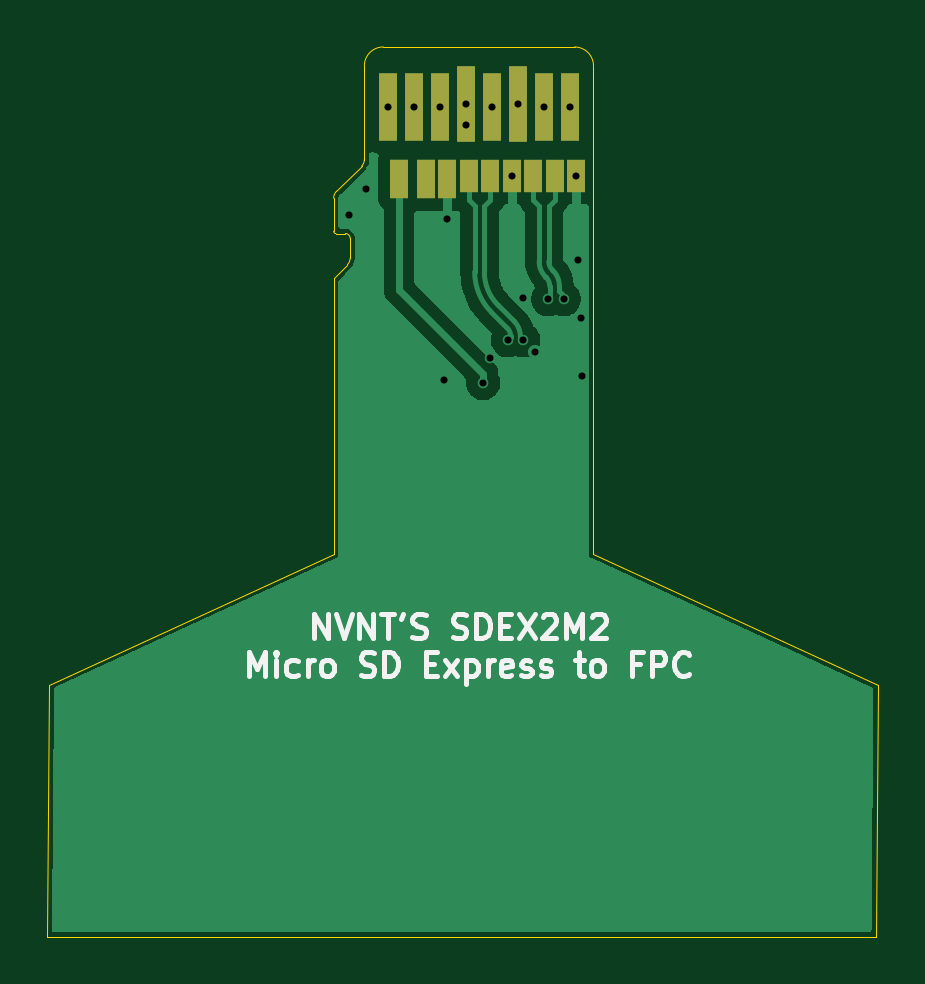
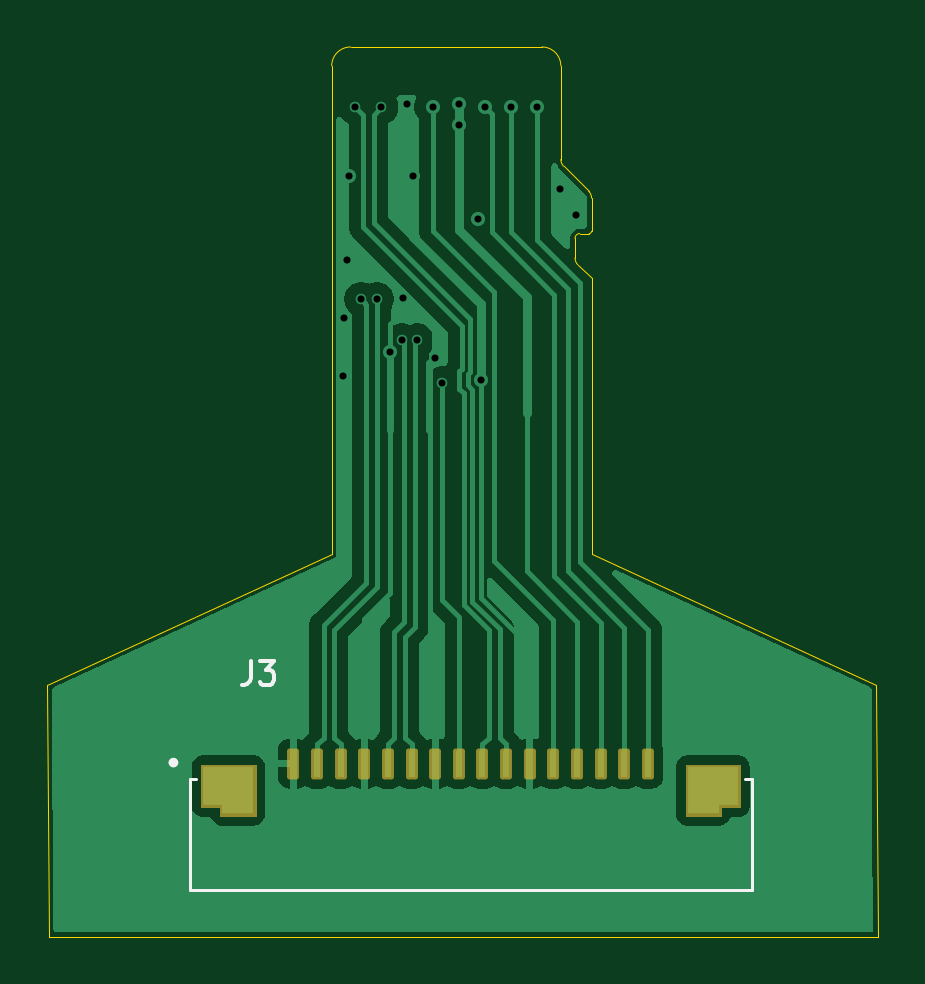
Circuit board: 11 layer files. Board 35.2 x 37.7 mm.
- bottom_copper: MicroSD Express to FPC-B_Cu.gbr (35215 bytes)
- bottom_mask: MicroSD Express to FPC-B_Mask.gbr (2357 bytes)
- paste: MicroSD Express to FPC-B_Paste.gbr (1730 bytes)
- bottom_silk: MicroSD Express to FPC-B_Silkscreen.gbr (1904 bytes)
- outline: MicroSD Express to FPC-Edge_Cuts.gbr (1846 bytes)
- top_copper: MicroSD Express to FPC-F_Cu.gbr (17584 bytes)
- top_mask: MicroSD Express to FPC-F_Mask.gbr (1064 bytes)
- paste: MicroSD Express to FPC-F_Paste.gbr (1059 bytes)
- top_silk: MicroSD Express to FPC-F_Silkscreen.gbr (45234 bytes)
- drill: MicroSD Express to FPC-NPTH.drl (269 bytes)
- drill: MicroSD Express to FPC-PTH.drl (714 bytes)

=== bottom_copper: MicroSD Express to FPC-B_Cu.gbr (35215 bytes, source omitted) ===
=== bottom_mask: MicroSD Express to FPC-B_Mask.gbr (2357 bytes, source withheld) ===
=== paste: MicroSD Express to FPC-B_Paste.gbr ===
%TF.GenerationSoftware,KiCad,Pcbnew,9.0.2*%
%TF.CreationDate,2025-07-29T12:02:09+08:00*%
%TF.ProjectId,MicroSD Express to FPC,4d696372-6f53-4442-9045-787072657373,rev?*%
%TF.SameCoordinates,Original*%
%TF.FileFunction,Paste,Bot*%
%TF.FilePolarity,Positive*%
%FSLAX46Y46*%
G04 Gerber Fmt 4.6, Leading zero omitted, Abs format (unit mm)*
G04 Created by KiCad (PCBNEW 9.0.2) date 2025-07-29 12:02:09*
%MOMM*%
%LPD*%
G01*
G04 APERTURE LIST*
%ADD10C,0.010000*%
%ADD11R,0.300000X1.100000*%
G04 APERTURE END LIST*
D10*
%TO.C,J3*%
X131380000Y-110405000D02*
X130080000Y-110405000D01*
X130080000Y-110055000D01*
X129280000Y-110055000D01*
X129280000Y-108455000D01*
X131380000Y-108455000D01*
X131380000Y-110405000D01*
G36*
X131380000Y-110405000D02*
G01*
X130080000Y-110405000D01*
X130080000Y-110055000D01*
X129280000Y-110055000D01*
X129280000Y-108455000D01*
X131380000Y-108455000D01*
X131380000Y-110405000D01*
G37*
X151880000Y-110055000D02*
X151080000Y-110055000D01*
X151080000Y-110405000D01*
X149780000Y-110405000D01*
X149780000Y-108455000D01*
X151880000Y-108455000D01*
X151880000Y-110055000D01*
G36*
X151880000Y-110055000D02*
G01*
X151080000Y-110055000D01*
X151080000Y-110405000D01*
X149780000Y-110405000D01*
X149780000Y-108455000D01*
X151880000Y-108455000D01*
X151880000Y-110055000D01*
G37*
%TD*%
D11*
%TO.C,J3*%
X148080000Y-108305000D03*
X147080000Y-108305000D03*
X146080000Y-108305000D03*
X145080000Y-108305000D03*
X144080000Y-108305000D03*
X143080000Y-108305000D03*
X142080000Y-108305000D03*
X141080000Y-108305000D03*
X140080000Y-108305000D03*
X139080000Y-108305000D03*
X138080000Y-108305000D03*
X137080000Y-108305000D03*
X136080000Y-108305000D03*
X135080000Y-108305000D03*
X134080000Y-108305000D03*
X133080000Y-108305000D03*
%TD*%
M02*

=== bottom_silk: MicroSD Express to FPC-B_Silkscreen.gbr ===
%TF.GenerationSoftware,KiCad,Pcbnew,9.0.2*%
%TF.CreationDate,2025-07-29T12:02:09+08:00*%
%TF.ProjectId,MicroSD Express to FPC,4d696372-6f53-4442-9045-787072657373,rev?*%
%TF.SameCoordinates,Original*%
%TF.FileFunction,Legend,Bot*%
%TF.FilePolarity,Positive*%
%FSLAX46Y46*%
G04 Gerber Fmt 4.6, Leading zero omitted, Abs format (unit mm)*
G04 Created by KiCad (PCBNEW 9.0.2) date 2025-07-29 12:02:09*
%MOMM*%
%LPD*%
G01*
G04 APERTURE LIST*
%ADD10C,0.150000*%
%ADD11C,0.127000*%
%ADD12C,0.200000*%
G04 APERTURE END LIST*
D10*
X149888333Y-103954819D02*
X149888333Y-104669104D01*
X149888333Y-104669104D02*
X149935952Y-104811961D01*
X149935952Y-104811961D02*
X150031190Y-104907200D01*
X150031190Y-104907200D02*
X150174047Y-104954819D01*
X150174047Y-104954819D02*
X150269285Y-104954819D01*
X149507380Y-103954819D02*
X148888333Y-103954819D01*
X148888333Y-103954819D02*
X149221666Y-104335771D01*
X149221666Y-104335771D02*
X149078809Y-104335771D01*
X149078809Y-104335771D02*
X148983571Y-104383390D01*
X148983571Y-104383390D02*
X148935952Y-104431009D01*
X148935952Y-104431009D02*
X148888333Y-104526247D01*
X148888333Y-104526247D02*
X148888333Y-104764342D01*
X148888333Y-104764342D02*
X148935952Y-104859580D01*
X148935952Y-104859580D02*
X148983571Y-104907200D01*
X148983571Y-104907200D02*
X149078809Y-104954819D01*
X149078809Y-104954819D02*
X149364523Y-104954819D01*
X149364523Y-104954819D02*
X149459761Y-104907200D01*
X149459761Y-104907200D02*
X149507380Y-104859580D01*
D11*
%TO.C,J3*%
X152480000Y-108955000D02*
X152200000Y-108955000D01*
X128960000Y-108955000D02*
X128680000Y-108955000D01*
X128680000Y-108955000D02*
X128680000Y-113655000D01*
X128680000Y-113655000D02*
X152480000Y-113655000D01*
X152480000Y-113655000D02*
X152480000Y-108955000D01*
D12*
X153260000Y-108255000D02*
G75*
G02*
X153060000Y-108255000I-100000J0D01*
G01*
X153060000Y-108255000D02*
G75*
G02*
X153260000Y-108255000I100000J0D01*
G01*
%TD*%
M02*

=== outline: MicroSD Express to FPC-Edge_Cuts.gbr ===
%TF.GenerationSoftware,KiCad,Pcbnew,9.0.2*%
%TF.CreationDate,2025-07-29T12:02:09+08:00*%
%TF.ProjectId,MicroSD Express to FPC,4d696372-6f53-4442-9045-787072657373,rev?*%
%TF.SameCoordinates,Original*%
%TF.FileFunction,Profile,NP*%
%FSLAX46Y46*%
G04 Gerber Fmt 4.6, Leading zero omitted, Abs format (unit mm)*
G04 Created by KiCad (PCBNEW 9.0.2) date 2025-07-29 12:02:09*
%MOMM*%
%LPD*%
G01*
G04 APERTURE LIST*
%TA.AperFunction,Profile*%
%ADD10C,0.050000*%
%TD*%
G04 APERTURE END LIST*
D10*
X146460000Y-99415985D02*
X146460000Y-92960000D01*
X123340000Y-115640000D02*
X158440000Y-115640000D01*
X158500000Y-104950000D02*
X158440000Y-115640000D01*
X123402514Y-104950000D02*
X135460000Y-99415985D01*
X146460000Y-99415985D02*
X158500000Y-104950000D01*
X123402514Y-104950000D02*
X123340000Y-115640000D01*
X135460000Y-92960000D02*
X135460000Y-99415985D01*
%TO.C,J1*%
X135460000Y-84355685D02*
X135460000Y-85760000D01*
X135460000Y-87760000D02*
X135460001Y-92960000D01*
X135560000Y-85860000D02*
X135960000Y-85860000D01*
X136042842Y-87177158D02*
X135460000Y-87760000D01*
X136160000Y-86060000D02*
X136160000Y-86894315D01*
X136642842Y-83007158D02*
X135577157Y-84072843D01*
X136760000Y-82724315D02*
X136760000Y-78760000D01*
X137560000Y-77960000D02*
X145660000Y-77960000D01*
X146460000Y-78760000D02*
X146460000Y-92960000D01*
X135460000Y-84355685D02*
G75*
G02*
X135577157Y-84072843I399998J1D01*
G01*
X135560000Y-85860000D02*
G75*
G02*
X135460000Y-85760000I-1J99999D01*
G01*
X135960000Y-85860000D02*
G75*
G02*
X136160000Y-86060000I-1J-200001D01*
G01*
X136160000Y-86894315D02*
G75*
G02*
X136042842Y-87177158I-399993J-2D01*
G01*
X136760000Y-78760000D02*
G75*
G02*
X137560000Y-77960000I800001J-1D01*
G01*
X136760000Y-82724315D02*
G75*
G02*
X136642842Y-83007158I-399993J-2D01*
G01*
X145660000Y-77960000D02*
G75*
G02*
X146460000Y-78760000I0J-800000D01*
G01*
%TD*%
M02*

=== top_copper: MicroSD Express to FPC-F_Cu.gbr (17584 bytes, source omitted) ===
=== top_mask: MicroSD Express to FPC-F_Mask.gbr ===
%TF.GenerationSoftware,KiCad,Pcbnew,9.0.2*%
%TF.CreationDate,2025-07-29T12:02:09+08:00*%
%TF.ProjectId,MicroSD Express to FPC,4d696372-6f53-4442-9045-787072657373,rev?*%
%TF.SameCoordinates,Original*%
%TF.FileFunction,Soldermask,Top*%
%TF.FilePolarity,Negative*%
%FSLAX46Y46*%
G04 Gerber Fmt 4.6, Leading zero omitted, Abs format (unit mm)*
G04 Created by KiCad (PCBNEW 9.0.2) date 2025-07-29 12:02:09*
%MOMM*%
%LPD*%
G01*
G04 APERTURE LIST*
%ADD10R,0.800000X2.900000*%
%ADD11R,0.800000X3.200000*%
%ADD12R,0.760000X1.670000*%
%ADD13R,0.760000X1.370000*%
G04 APERTURE END LIST*
D10*
%TO.C,J1*%
X137760000Y-80510000D03*
X138860000Y-80510000D03*
X139960000Y-80510000D03*
D11*
X141060000Y-80360000D03*
D10*
X142160000Y-80510000D03*
D11*
X143260000Y-80360000D03*
D10*
X144360000Y-80510000D03*
X145460000Y-80510000D03*
D12*
X138230000Y-83555000D03*
X140270000Y-83555000D03*
D13*
X141180000Y-83405000D03*
X142090000Y-83405000D03*
X143000000Y-83405000D03*
X143910000Y-83405000D03*
X144820000Y-83405000D03*
X145730000Y-83405000D03*
D12*
X139360000Y-83555000D03*
%TD*%
M02*

=== paste: MicroSD Express to FPC-F_Paste.gbr ===
%TF.GenerationSoftware,KiCad,Pcbnew,9.0.2*%
%TF.CreationDate,2025-07-29T12:02:09+08:00*%
%TF.ProjectId,MicroSD Express to FPC,4d696372-6f53-4442-9045-787072657373,rev?*%
%TF.SameCoordinates,Original*%
%TF.FileFunction,Paste,Top*%
%TF.FilePolarity,Positive*%
%FSLAX46Y46*%
G04 Gerber Fmt 4.6, Leading zero omitted, Abs format (unit mm)*
G04 Created by KiCad (PCBNEW 9.0.2) date 2025-07-29 12:02:09*
%MOMM*%
%LPD*%
G01*
G04 APERTURE LIST*
%ADD10R,0.800000X2.900000*%
%ADD11R,0.800000X3.200000*%
%ADD12R,0.760000X1.670000*%
%ADD13R,0.760000X1.370000*%
G04 APERTURE END LIST*
D10*
%TO.C,J1*%
X137760000Y-80510000D03*
X138860000Y-80510000D03*
X139960000Y-80510000D03*
D11*
X141060000Y-80360000D03*
D10*
X142160000Y-80510000D03*
D11*
X143260000Y-80360000D03*
D10*
X144360000Y-80510000D03*
X145460000Y-80510000D03*
D12*
X138230000Y-83555000D03*
X140270000Y-83555000D03*
D13*
X141180000Y-83405000D03*
X142090000Y-83405000D03*
X143000000Y-83405000D03*
X143910000Y-83405000D03*
X144820000Y-83405000D03*
X145730000Y-83405000D03*
D12*
X139360000Y-83555000D03*
%TD*%
M02*

=== top_silk: MicroSD Express to FPC-F_Silkscreen.gbr (45234 bytes, source omitted) ===
=== drill: MicroSD Express to FPC-NPTH.drl ===
M48
; DRILL file {KiCad 9.0.2} date 2025-07-29T12:02:21+0800
; FORMAT={-:-/ absolute / metric / decimal}
; #@! TF.CreationDate,2025-07-29T12:02:21+08:00
; #@! TF.GenerationSoftware,Kicad,Pcbnew,9.0.2
; #@! TF.FileFunction,NonPlated,1,2,NPTH
FMAT,2
METRIC
%
G90
G05
M30

=== drill: MicroSD Express to FPC-PTH.drl ===
M48
; DRILL file {KiCad 9.0.2} date 2025-07-29T12:02:21+0800
; FORMAT={-:-/ absolute / metric / decimal}
; #@! TF.CreationDate,2025-07-29T12:02:21+08:00
; #@! TF.GenerationSoftware,Kicad,Pcbnew,9.0.2
; #@! TF.FileFunction,Plated,1,2,PTH
FMAT,2
METRIC
; #@! TA.AperFunction,Plated,PTH,ViaDrill
T1C0.300
%
G90
G05
T1
X136.11Y-85.06
X136.81Y-83.96
X137.76Y-80.51
X138.86Y-80.51
X139.96Y-80.51
X140.15Y-92.05
X140.27Y-85.25
X141.06Y-80.36
X141.06Y-81.26
X141.785Y-92.19
X142.1Y-91.12
X142.16Y-80.51
X142.833Y-90.38
X143.0Y-83.405
X143.26Y-80.36
X143.46Y-88.59
X143.487Y-90.38
X144.002Y-90.854
X144.36Y-80.51
X144.55Y-88.64
X145.203Y-88.64
X145.46Y-80.51
X145.73Y-83.405
X145.81Y-86.96
X145.94Y-89.43
X145.97Y-91.9
M30

